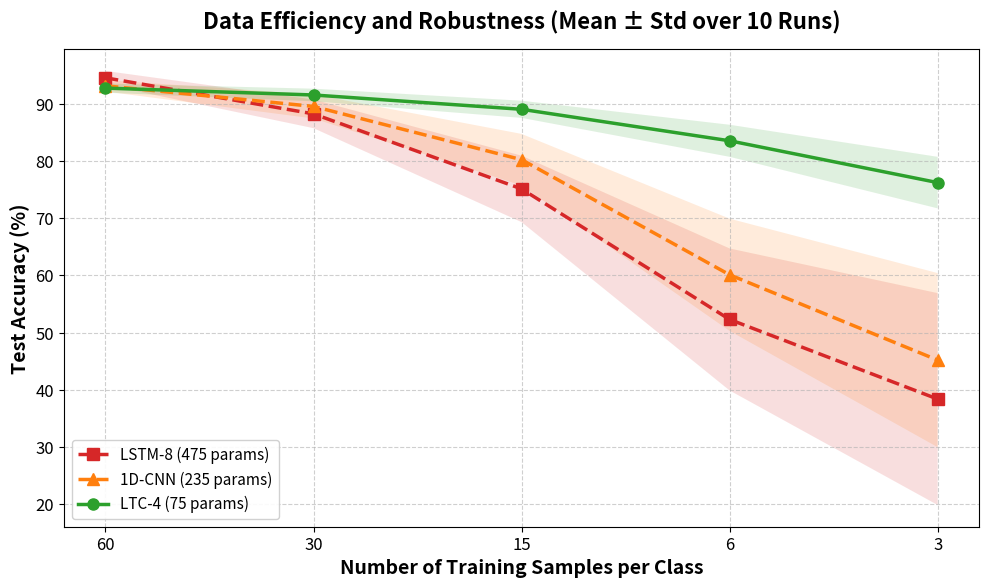

The matplotlib source for this figure:
import matplotlib.pyplot as plt
import numpy as np

# ================= 1. 實驗數據 (平均值 Mean 與 標準差 Std) =================
x_labels = ['60', '30', '15', '6', '3']
x_pos = np.arange(len(x_labels))

# (以下為模擬示範數據，請替換為你真實的 np.mean 和 np.std 結果)
# LSTM-8：參數多，資料少時不僅平均值暴跌，標準差(變異)也會暴增
acc_lstm8_mean = np.array([94.5, 88.2, 75.1, 52.3, 38.4])
acc_lstm8_std  = np.array([ 1.2,  2.5,  5.8, 12.4, 18.5]) 

# 1D-CNN：同樣面臨過擬合與不穩定
acc_cnn8_mean  = np.array([93.1, 89.5, 80.2, 60.1, 45.2])
acc_cnn8_std   = np.array([ 1.0,  2.1,  4.5,  9.8, 15.2])

# LTC-4：參數極少，ODE約束，平均值抗跌且標準差(變異)極小
acc_ltc4_mean  = np.array([92.7, 91.5, 89.0, 83.5, 76.2])
acc_ltc4_std   = np.array([ 0.8,  1.1,  1.5,  2.8,  4.5]) 

# ================= 2. 繪製帶有陰影的折線圖 =================
fig, ax = plt.subplots(figsize=(10, 6), dpi=300)

def plot_with_shadow(ax, x, mean, std, color, marker, linestyle, label):
    # 畫出平均值的實線
    ax.plot(x, mean, marker=marker, markersize=8, linewidth=2.5, linestyle=linestyle, color=color, label=label)
    # 畫出標準差的透明陰影 (透明度 alpha=0.15)
    ax.fill_between(x, mean - std, mean + std, color=color, alpha=0.15, edgecolor='none')

# 依序畫上三條線與陰影 (為了畫面乾淨，這裡示範三種最具代表性的模型)
plot_with_shadow(ax, x_pos, acc_lstm8_mean, acc_lstm8_std, '#d62728', 's', '--', 'LSTM-8 (475 params)')
plot_with_shadow(ax, x_pos, acc_cnn8_mean,  acc_cnn8_std,  '#ff7f0e', '^', '--', '1D-CNN (235 params)')
plot_with_shadow(ax, x_pos, acc_ltc4_mean,  acc_ltc4_std,  '#2ca02c', 'o', '-',  'LTC-4 (75 params)')

# ================= 3. 圖表美化 =================
ax.set_title("Data Efficiency and Robustness (Mean ± Std over 10 Runs)", fontsize=16, fontweight='bold', pad=15)
ax.set_xlabel("Number of Training Samples per Class", fontsize=14, fontweight='bold')
ax.set_ylabel("Test Accuracy (%)", fontsize=14, fontweight='bold')

ax.set_xticks(x_pos)
ax.set_xticklabels(x_labels, fontsize=12)
ax.tick_params(axis='y', labelsize=12)
ax.grid(True, linestyle='--', alpha=0.6)
ax.legend(fontsize=11, loc='lower left', framealpha=0.9)

plt.tight_layout()
plt.savefig("Few_Shot_Efficiency_With_Variance.png", dpi=300, bbox_inches='tight')
print("📊 完美！帶有標準差陰影的折線圖已儲存為 Few_Shot_Efficiency_With_Variance.png")

plt.show()
